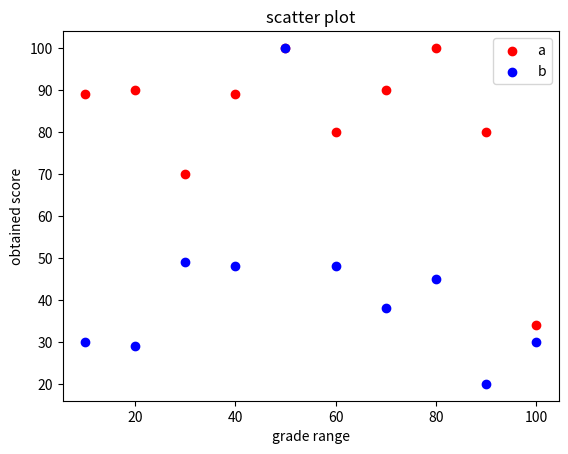

Reproduce this figure in Python.
import matplotlib.pyplot as plt
import numpy as np
a_grades = [89, 90, 70, 89, 100, 80, 90, 100, 80, 34]
b_grades = [30, 29, 49, 48, 100, 48, 38, 45, 20, 30]
grades_range = [10, 20, 30, 40, 50, 60, 70, 80, 90, 100]
plt.scatter(grades_range,a_grades,color='r')
plt.scatter(grades_range,b_grades,color='b')
plt.title('scatter plot')
plt.xlabel('grade range')
plt.ylabel('obtained score')
plt.legend(labels=('a','b'),loc='upper right')
plt.show()